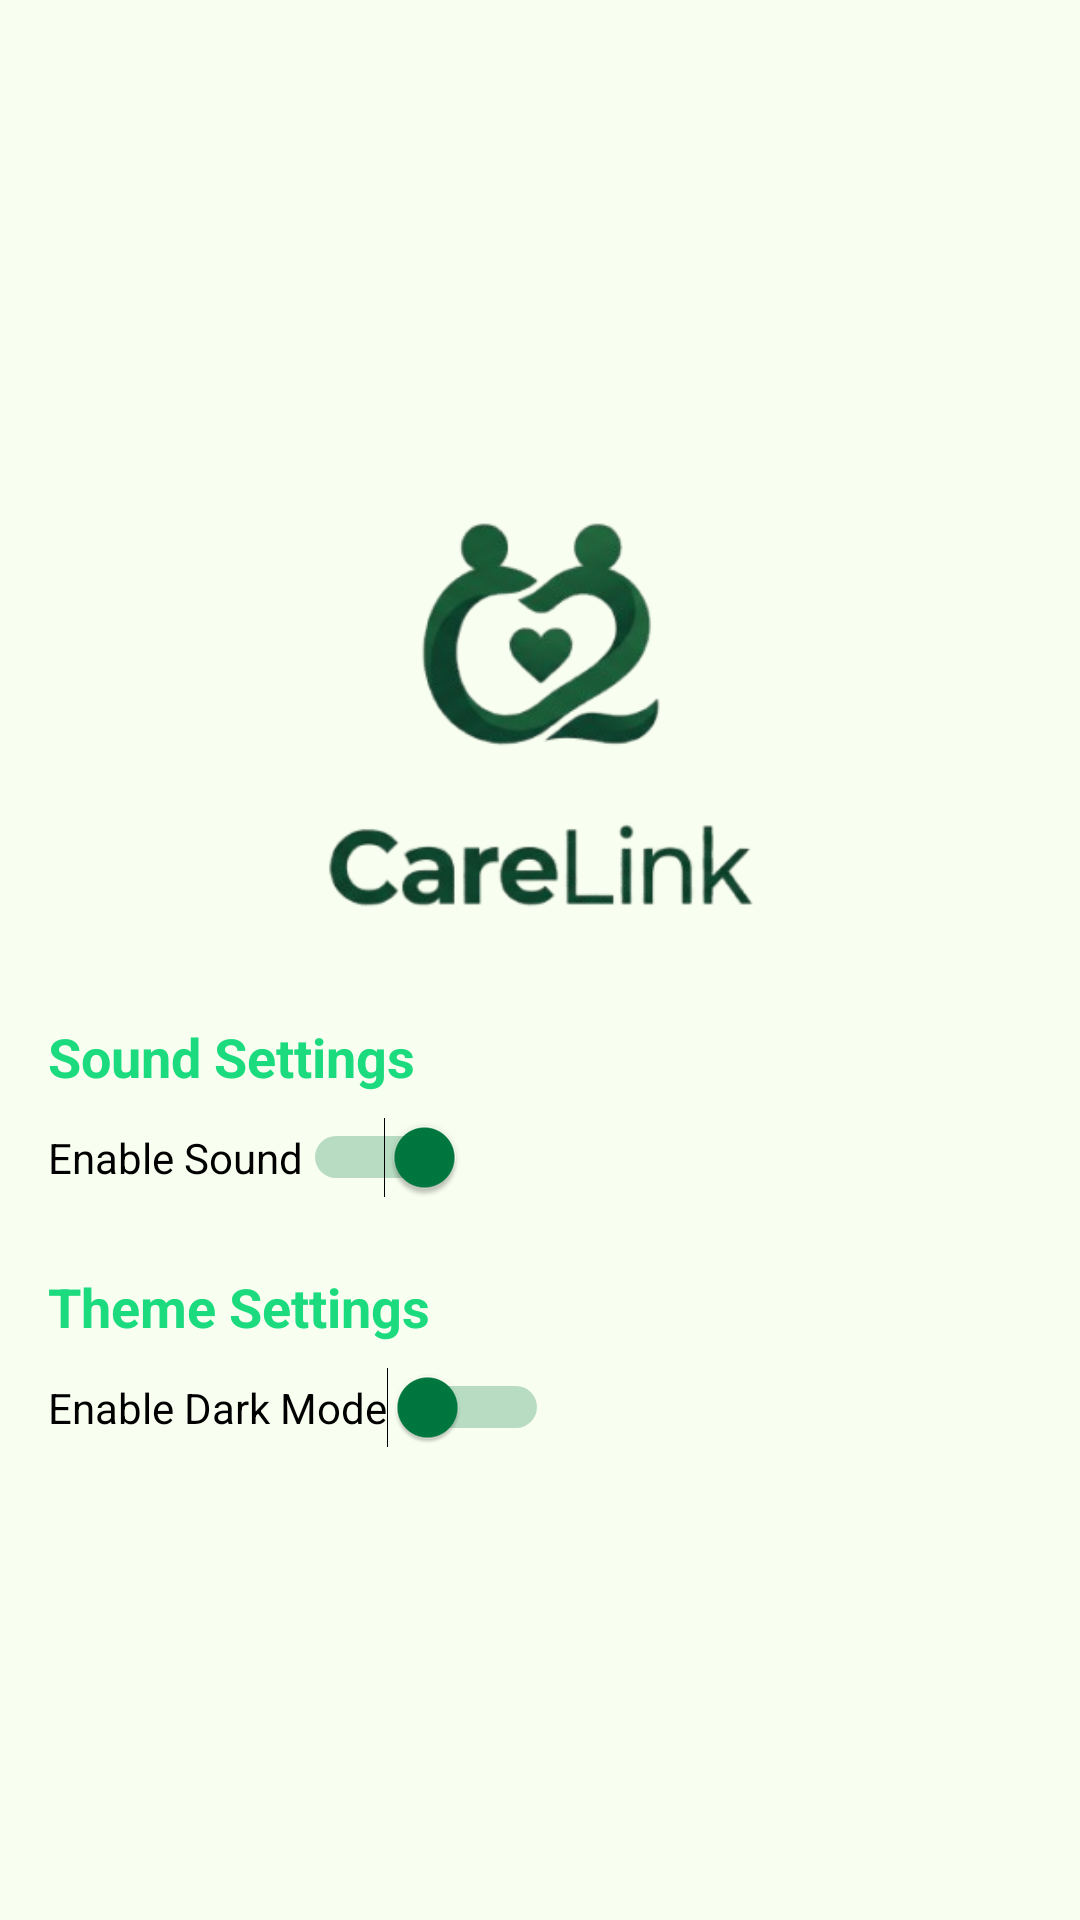

Layout XML and referenced resources for this Android screen:
<!-- AndroidManifest.xml: application theme Theme.CareLink -->
<!-- res/layout/activity_settings.xml -->
<?xml version="1.0" encoding="utf-8"?>
<LinearLayout xmlns:android="http://schemas.android.com/apk/res/android"
    xmlns:tools="http://schemas.android.com/tools"
    android:layout_width="match_parent"
    android:layout_height="match_parent"
    android:orientation="vertical"
    android:padding="16dp"

    android:background="@color/bg_color">

    

    <ImageView
        android:id="@+id/logo_image"
        android:layout_width="150dp"
        android:layout_height="150dp"
        android:layout_gravity="center_horizontal"
        android:layout_marginTop="150dp"
        android:layout_marginBottom="24dp"
        android:src="@drawable/carelink_logo" />

    <TextView
        android:id="@+id/sound_label"
        android:layout_width="wrap_content"
        android:layout_height="wrap_content"
        android:text="Sound Settings"
        android:textColor="@color/bars_color"
        android:textSize="18sp"
        android:gravity="center"
        android:textStyle="bold"/>

    <Switch
        android:id="@+id/sound_toggle"
        android:layout_width="wrap_content"
        android:layout_height="wrap_content"
        android:text="Enable Sound"
        android:textColor="@color/black"
        android:thumbTint="@color/buttons"
        android:trackTint="@color/buttons"
        android:layout_marginTop="8dp"
        android:checked="true"
        android:gravity="center"
        tools:ignore="UseSwitchCompatOrMaterialXml" />

    
    <TextView
        android:id="@+id/theme_label"
        android:layout_width="wrap_content"
        android:layout_height="wrap_content"
        android:text="Theme Settings"
        android:textColor="@color/bars_color"
        android:textSize="18sp"
        android:textStyle="bold"
        android:gravity="center"
        android:layout_marginTop="24dp"/>

    <Switch
        android:id="@+id/theme_toggle"
        android:layout_width="wrap_content"
        android:layout_height="wrap_content"
        android:thumbTint="@color/buttons"
        android:trackTint="@color/buttons"
        android:gravity="center"
        android:text="Enable Dark Mode"
        android:textColor="@color/black"
        android:layout_marginTop="8dp"
        android:checked="false"
        tools:ignore="UseSwitchCompatOrMaterialXml" />

</LinearLayout>
<!-- resources referenced by this layout -->
<resources>
  <color name="bars_color">#1cdb7f</color>
  <color name="bg_color">#f8fff0 </color>
  <color name="black">#FF000000</color>
  <color name="buttons">#00793f</color>
  <!-- drawable carelink_logo: png bitmap (drawable, 40100 bytes) -->
  <style name="Theme.CareLink" parent="Base.Theme.CareLink" />
  <style name="Base.Theme.CareLink" parent="Theme.Material3.DayNight.NoActionBar">
          <item name="colorOnSurface">@color/buttons</item>
          <item name="colorPrimary">@color/buttons</item>
          <item name="android:windowBackground">@color/white</item>
          <item name="colorControlActivated">@color/buttons</item>
  
          <item name="popupMenuStyle">@style/CustomPopupMenu</item>
          <item name="textAppearanceLargePopupMenu">@style/CustomPopupText</item>
          <item name="textAppearanceSmallPopupMenu">@style/CustomPopupText</item>
      </style>
  <color name="white">#FFFFFFFF</color>
  <style name="CustomPopupMenu" parent="Widget.AppCompat.PopupMenu">
          <item name="android:popupBackground">@android:color/white</item>
      </style>
  <style name="CustomPopupText" parent="TextAppearance.AppCompat.Widget.PopupMenu.Large">
          <item name="android:textColor">@color/buttons</item>
          <item name="android:textStyle">bold</item>
      </style>
</resources>
